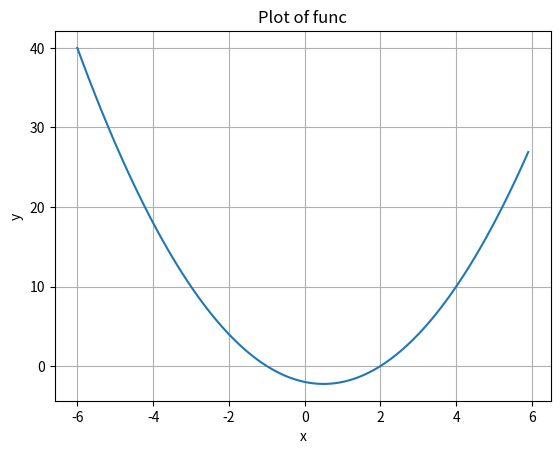

Here is the Python script that generated this plot:
from scipy.optimize import fsolve
import matplotlib.pyplot as plt
import numpy as np

def func(x):
    return x**2 - x - 2

root = fsolve(func, 0)
print(root)

x = np.arange(-6,6,0.1)   # start,stop,step
y = func(x)

plt.figure(1)
plt.plot(x,y)
plt.xlabel("x")
plt.ylabel("y")
plt.title("Plot of func")
plt.grid()
plt.show(block=False)
plt.pause(5)
plt.close()
